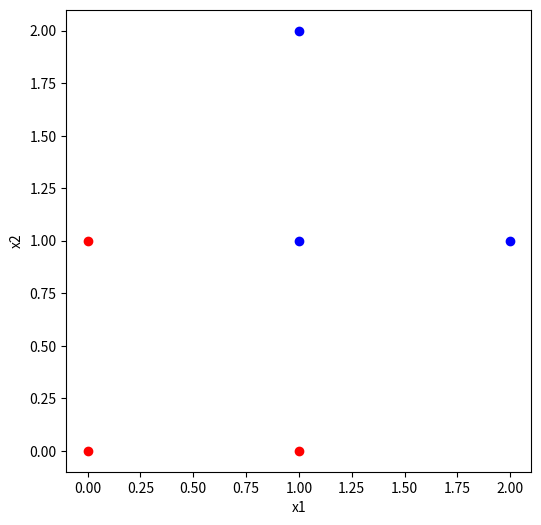

The matplotlib source for this figure:
#!/usr/bin/env python3
# -*- coding: utf-8 -*-
"""
Created on Sun Sep 14 16:42:42 2025

@author: maximilianschulten
"""

import matplotlib.pyplot as plt

class1 = [(1,1), (1,2), (2,1)]

class2 = [(0,0), (1,0), (0,1)]


plt.figure(figsize=(6,6))
plt.scatter([x for x,y in class1], [y for x,y in class1], c='blue', label='Class +1')
plt.scatter([x for x,y in class2], [y for x,y in class2], c='red', label='Class -1')

plt.xlabel("x1")
plt.ylabel("x2")

plt.show()